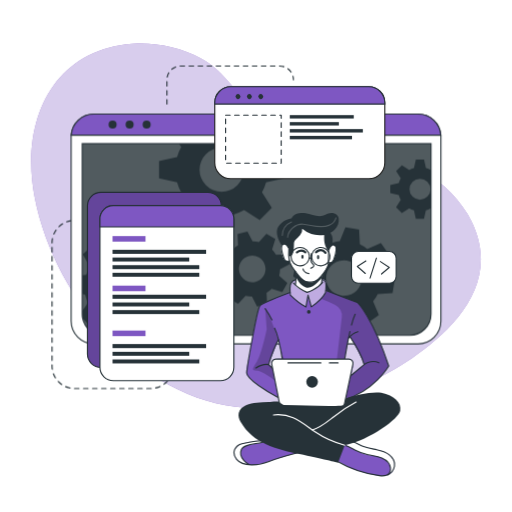
t = 0.00 s
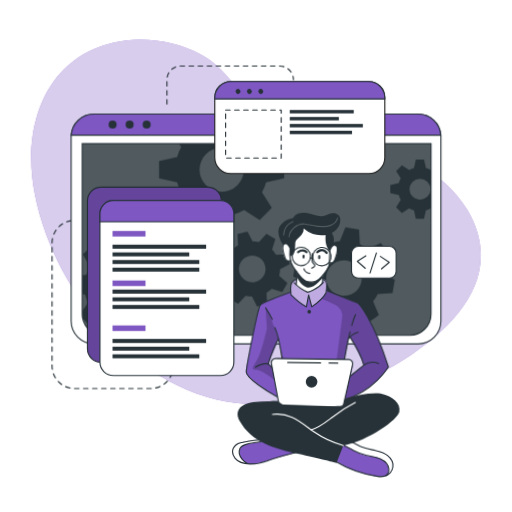
t = 1.13 s
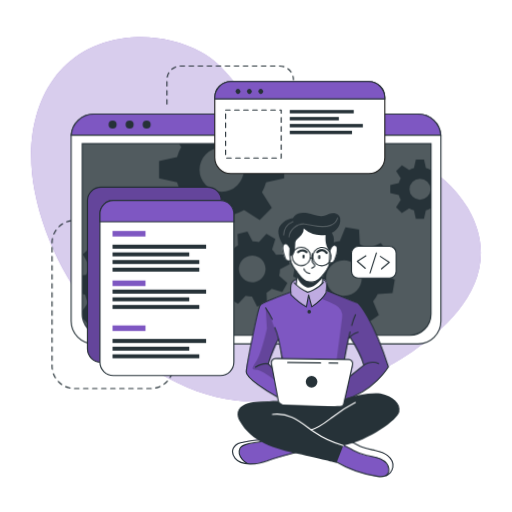
t = 1.88 s
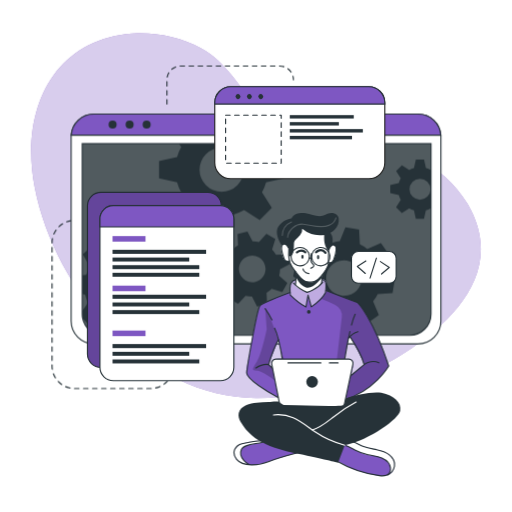
t = 3.00 s
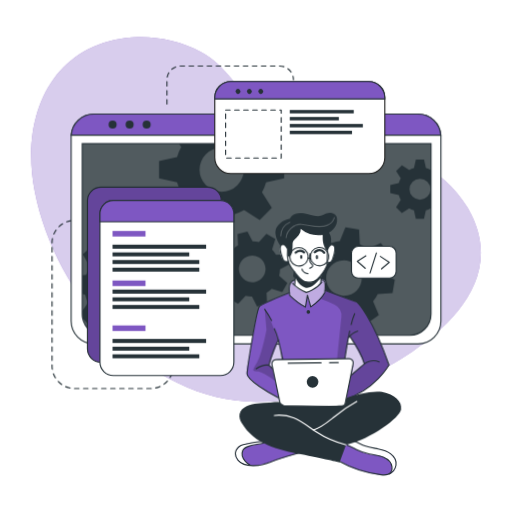
t = 4.13 s
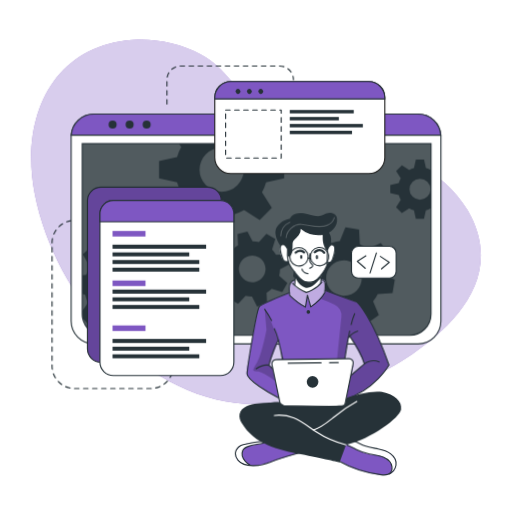
t = 4.88 s

The animated SVG that drew these frames (rendered in a browser with its animation timeline set to each time). Animation: 2 CSS @keyframes rules; one cycle of 6.00 s, repeats indefinitely.

<svg class="animated" id="freepik_stories-developer-activity" xmlns="http://www.w3.org/2000/svg" viewBox="0 0 500 500" version="1.1" xmlns:xlink="http://www.w3.org/1999/xlink" xmlns:svgjs="http://svgjs.com/svgjs"><style>svg#freepik_stories-developer-activity:not(.animated) .animable {opacity: 0;}svg#freepik_stories-developer-activity.animated #freepik--background-simple--inject-75 {animation: 6s Infinite  linear floating;animation-delay: 0s;}svg#freepik_stories-developer-activity.animated #freepik--Graphics--inject-75 {animation: 1.5s Infinite  linear floating;animation-delay: 0s;}svg#freepik_stories-developer-activity.animated #freepik--Character--inject-75 {animation: 6s Infinite  linear wind;animation-delay: 0s;}            @keyframes floating {                0% {                    opacity: 1;                    transform: translateY(0px);                }                50% {                    transform: translateY(-10px);                }                100% {                    opacity: 1;                    transform: translateY(0px);                }            }                    @keyframes wind {                0% {                    transform: rotate( 0deg );                }                25% {                    transform: rotate( 1deg );                }                75% {                    transform: rotate( -1deg );                }            }        .animator-hidden { display: none; }</style><g id="freepik--background-simple--inject-75" class="animable" style="transform-origin: 250px 220.489px;"><path d="M456.55,209.11c-48.74-83.48-180.95-53.75-207.95-94.35C234.77,94,219.3,69.87,196.86,57.34c-21.39-12-46.19-16.21-67.81-14.63C51.84,48.36,19.11,117.44,33.94,193.3,53.74,294.49,143.44,397.86,250,398.58,305.74,399,359,379,400.7,350.87l.93-.63C443.33,321.85,493.77,272.84,456.55,209.11Z" style="fill: rgb(126, 87, 194); transform-origin: 250px 220.489px;" id="el17hzmnoqkrt" class="animable"></path><g id="elkc5z11juqdg"><path d="M456.55,209.11c-48.74-83.48-180.95-53.75-207.95-94.35C234.77,94,219.3,69.87,196.86,57.34c-21.39-12-46.19-16.21-67.81-14.63C51.84,48.36,19.11,117.44,33.94,193.3,53.74,294.49,143.44,397.86,250,398.58,305.74,399,359,379,400.7,350.87l.93-.63C443.33,321.85,493.77,272.84,456.55,209.11Z" style="fill: rgb(255, 255, 255); opacity: 0.7; transform-origin: 250px 220.489px;" class="animable"></path></g></g><g id="freepik--Lines--inject-75" class="animable" style="transform-origin: 168.685px 221.905px;"><path d="M78.19,215.18H72.77a21.93,21.93,0,0,0-21.93,21.93V357.45a21.93,21.93,0,0,0,21.93,21.93h74.36a21.93,21.93,0,0,0,21.93-21.93h0" style="fill: none; stroke: rgb(38, 50, 56); stroke-linecap: round; stroke-linejoin: round; stroke-width: 1.10311px; stroke-dasharray: 4.41242; transform-origin: 109.95px 297.28px;" id="elim8ycdggdw" class="animable"></path><path d="M163,101.63V77.86A13.43,13.43,0,0,1,176.4,64.43h96.7a13.43,13.43,0,0,1,13.43,13.43h0" style="fill: none; stroke: rgb(38, 50, 56); stroke-linecap: round; stroke-linejoin: round; stroke-width: 1.10311px; stroke-dasharray: 4.41242; transform-origin: 224.765px 83.03px;" id="el1jqcw1lfee7" class="animable"></path></g><g id="freepik--Shadow--inject-75" class="animable animator-hidden" style="transform-origin: 250px 445.4px;"><ellipse cx="250" cy="445.4" rx="191.52" ry="26.76" style="fill: rgb(126, 87, 194); transform-origin: 250px 445.4px;" id="elmyrpy4ao41b" class="animable"></ellipse><g id="elxetj91n9fkp"><ellipse cx="250" cy="445.4" rx="191.52" ry="26.76" style="fill: rgb(255, 255, 255); opacity: 0.5; transform-origin: 250px 445.4px;" class="animable"></ellipse></g></g><g id="freepik--Window--inject-75" class="animable" style="transform-origin: 250px 223.55px;"><path d="M430.54,133.52V313.58a22.2,22.2,0,0,1-22.19,22.2H91.65a22.2,22.2,0,0,1-22.19-22.2V133.52c0-.53,0-1,.07-1.56a22.18,22.18,0,0,1,22.12-20.64h316.7A22.18,22.18,0,0,1,430.47,132C430.52,132.48,430.54,133,430.54,133.52Z" style="fill: rgb(255, 255, 255); stroke: rgb(38, 50, 56); stroke-linecap: round; stroke-linejoin: round; stroke-width: 1.10311px; transform-origin: 250px 223.55px;" id="el70evgik9e8" class="animable"></path><path d="M80.26,140.28H420.87a0,0,0,0,1,0,0V306.61a20.8,20.8,0,0,1-20.8,20.8h-299a20.8,20.8,0,0,1-20.8-20.8V140.28a0,0,0,0,1,0,0Z" style="fill: rgb(38, 50, 56); transform-origin: 250.565px 233.845px;" id="elb8tn99l5efn" class="animable"></path><g id="elr29m9ggymk"><path d="M420.88,140.28V306.61a20.69,20.69,0,0,1-20.57,20.8H100.83a20.69,20.69,0,0,1-20.57-20.8V140.28Z" style="fill: rgb(255, 255, 255); opacity: 0.2; transform-origin: 250.57px 233.845px;" class="animable"></path></g><path d="M430.47,132H69.53a22.18,22.18,0,0,1,22.12-20.64h316.7A22.18,22.18,0,0,1,430.47,132Z" style="fill: rgb(126, 87, 194); stroke: rgb(38, 50, 56); stroke-miterlimit: 10; stroke-width: 1.10311px; transform-origin: 250px 121.68px;" id="el9r9n7sz4ag" class="animable"></path><path d="M113.88,121.64a3.93,3.93,0,1,1-3.93-3.93A3.93,3.93,0,0,1,113.88,121.64Z" style="fill: rgb(38, 50, 56); transform-origin: 109.95px 121.64px;" id="elfn59jsknk9" class="animable"></path><path d="M130.5,121.64a3.93,3.93,0,1,1-3.93-3.93A3.93,3.93,0,0,1,130.5,121.64Z" style="fill: rgb(38, 50, 56); transform-origin: 126.57px 121.64px;" id="el2uux77mo4th" class="animable"></path><circle cx="143.19" cy="121.64" r="3.93" style="fill: rgb(38, 50, 56); transform-origin: 143.19px 121.64px;" id="eljh3heg6i0n" class="animable"></circle><path d="M420.87,140.28V306.61a20.8,20.8,0,0,1-20.8,20.8h-299a20.8,20.8,0,0,1-20.4-16.76v-.06a21,21,0,0,1-.38-4V140.28Z" style="fill: none; stroke: rgb(38, 50, 56); stroke-miterlimit: 10; stroke-width: 1.10311px; transform-origin: 250.58px 233.845px;" id="el5lrm2nr72n3" class="animable"></path><path d="M420.55,166a20.94,20.94,0,0,0-4.62-1.91l-1.87-8.35h-7.94l-1.85,8.35a20.25,20.25,0,0,0-4.64,1.91l-7.17-4.59L386.85,167l4.51,7.17a20.35,20.35,0,0,0-1.91,4.64l-8.35,1.85v7.94l8.35,1.87a20,20,0,0,0,1.91,4.66l-4.59,7.22,5.62,5.61,7.21-4.59a20.39,20.39,0,0,0,4.63,1.92l1.86,8.34H414l1.86-8.34a20.78,20.78,0,0,0,4.62-1.92l.37.24V165.8Zm-10.44,29a10.26,10.26,0,1,1,10.26-10.25A10.25,10.25,0,0,1,410.11,195Z" style="fill: rgb(38, 50, 56); transform-origin: 400.975px 184.685px;" id="el1pc0za95zrpj" class="animable"></path><path d="M277.45,174.05V157.31l-17.6-3.91a45.51,45.51,0,0,0-4-9.77l2.13-3.35h-83.1l2.05,3.26a43,43,0,0,0-4,9.76l-17.61,3.92V174l17.61,3.93a43.65,43.65,0,0,0,4,9.84l-9.67,15.21,11.85,11.84,15.2-9.68a44.38,44.38,0,0,0,9.77,4.05L208,226.74H224.7l3.94-17.59a44.64,44.64,0,0,0,9.74-4.05l15.21,9.68,11.84-11.84-9.61-15.21a45.87,45.87,0,0,0,4-9.75Zm-61,13.26a21.63,21.63,0,1,1,21.63-21.63A21.62,21.62,0,0,1,216.45,187.31Z" style="fill: rgb(38, 50, 56); transform-origin: 216.385px 183.51px;" id="el8fc17dlw2ha" class="animable"></path><path d="M166.38,289l.71-13.29-13.77-3.88a37.21,37.21,0,0,0-2.82-7.9l8.32-11.68-8.92-9.89-12.46,7a36.51,36.51,0,0,0-7.59-3.63l-2.38-14.12L114.19,231l-3.84,13.81a35,35,0,0,0-7.9,2.8l-11.67-8.31-9.91,8.91,7.06,12.47a35,35,0,0,0-3.64,7.58l-4,.66v18l2.92.82A34.6,34.6,0,0,0,86,295.65l-5.74,8.05.38,6.89v.06l5.93,6.57,12.48-7.05a34.66,34.66,0,0,0,7.61,3.67L109,327.4h0l.11.57,13.28.7.35-1.27h0l3.49-12.53a35.53,35.53,0,0,0,7.94-2.8l11.65,8.3,9.9-8.9-7-12.48a34.53,34.53,0,0,0,3.59-7.57Zm-35.27-20.75a17.2,17.2,0,1,0-1.28,24.28A17.2,17.2,0,0,0,131.11,268.29Z" style="fill: rgb(38, 50, 56); transform-origin: 123.675px 279.835px;" id="elfjhpp13svp" class="animable"></path><path d="M272.6,269.19a27.25,27.25,0,0,0,.81-6.29l9.55-5-2.64-9.69-10.78.5a27.27,27.27,0,0,0-3.87-5l3.19-10.31-8.7-5-7.28,7.94a28.8,28.8,0,0,0-6.27-.8l-5-9.55-9.68,2.63.51,10.79a27.24,27.24,0,0,0-5,3.87l-10.32-3.19-5,8.69,8,7.27a26,26,0,0,0-.79,6.27l-9.57,5,2.64,9.68,10.8-.51a25.39,25.39,0,0,0,3.85,5l-3.21,10.26,8.71,5,7.24-7.88a26.12,26.12,0,0,0,6.29.79l5,9.56,9.68-2.63-.43-9.22-.07-1.58a26.41,26.41,0,0,0,5.06-3.87l10.31,3.2,4.26-7.44.72-1.26Zm-22.87,5.88a13,13,0,1,1,9.1-15.9A13,13,0,0,1,249.73,275.07Z" style="fill: rgb(38, 50, 56); transform-origin: 246.36px 262.605px;" id="el0527v5s29orj" class="animable"></path><path d="M383.32,286.23l2.2-13.3-13.46-5.41a35.27,35.27,0,0,0-1.93-8.3l9.69-10.79-7.84-11-13.36,5.67a35.38,35.38,0,0,0-7.22-4.48l-.78-14.49-13.3-2.2-5.45,13.4a37.15,37.15,0,0,0-8.27,1.95l-10.82-9.69-10.95,7.84,5.68,13.35a36.24,36.24,0,0,0-4.05,6.29c-.15.31-.31.62-.45.93l-14.48.8-2.21,13.28,2.18.88,11.28,4.55a35.18,35.18,0,0,0,1.93,8.26L292,294.63l7.85,11,13.35-5.7a35.06,35.06,0,0,0,7.21,4.52l.75,14.42,13.29,2.2,5.44-13.3a35.13,35.13,0,0,0,8.28-1.94l10.8,9.69,11-7.85-5.68-13.36a34.78,34.78,0,0,0,4.55-7.25Zm-37.3-.6a17.41,17.41,0,1,1,4-24.29A17.41,17.41,0,0,1,346,285.63Z" style="fill: rgb(38, 50, 56); transform-origin: 335.92px 271.5px;" id="elemvtyss5qjj" class="animable"></path></g><g id="freepik--Graphics--inject-75" class="animable" style="transform-origin: 236.115px 228.18px;"><rect x="85.39" y="187.77" width="130.8" height="171.01" rx="13.11" style="fill: rgb(126, 87, 194); stroke: rgb(38, 50, 56); stroke-miterlimit: 10; stroke-width: 1.10311px; transform-origin: 150.79px 273.275px;" id="ela0a5vedk9d9" class="animable"></rect><g id="elh04zjojeagv"><rect x="85.39" y="187.77" width="130.8" height="171.01" rx="13.11" style="opacity: 0.2; transform-origin: 150.79px 273.275px;" class="animable"></rect></g><path d="M228.36,213.8V358.59a13.11,13.11,0,0,1-13.11,13.12H110.67a13.11,13.11,0,0,1-13.1-13.12V213.8a13.11,13.11,0,0,1,13.1-13.11H215.25A13.11,13.11,0,0,1,228.36,213.8Z" style="fill: rgb(255, 255, 255); stroke: rgb(38, 50, 56); stroke-linecap: round; stroke-linejoin: round; stroke-width: 1.10311px; transform-origin: 162.965px 286.2px;" id="elbh23ynv6hl4" class="animable"></path><path d="M228.36,213.8v7.75H97.57V213.8a13.11,13.11,0,0,1,13.1-13.11H215.25A13.11,13.11,0,0,1,228.36,213.8Z" style="fill: rgb(126, 87, 194); stroke: rgb(38, 50, 56); stroke-miterlimit: 10; stroke-width: 1.10311px; transform-origin: 162.965px 211.12px;" id="ele1glaz2paho" class="animable"></path><rect x="109.87" y="230.53" width="32.18" height="5.4" style="fill: rgb(126, 87, 194); transform-origin: 125.96px 233.23px;" id="el6xbj8oumyl7" class="animable"></rect><rect x="109.87" y="278.92" width="32.18" height="5.4" style="fill: rgb(126, 87, 194); transform-origin: 125.96px 281.62px;" id="elzs1sppahm9d" class="animable"></rect><rect x="109.87" y="322.8" width="32.18" height="5.4" style="fill: rgb(126, 87, 194); transform-origin: 125.96px 325.5px;" id="elc2y7p7grxnv" class="animable"></rect><rect x="109.87" y="243.9" width="91.39" height="3.96" style="fill: rgb(38, 50, 56); transform-origin: 155.565px 245.88px;" id="elxt9j6kcjsqq" class="animable"></rect><rect x="109.87" y="251.47" width="74.91" height="3.86" style="fill: rgb(38, 50, 56); transform-origin: 147.325px 253.4px;" id="elcs7aaghk887" class="animable"></rect><rect x="109.87" y="258.92" width="84.72" height="3.86" style="fill: rgb(38, 50, 56); transform-origin: 152.23px 260.85px;" id="elotn8ac0iir9" class="animable"></rect><rect x="109.87" y="266.36" width="84.72" height="3.86" style="fill: rgb(38, 50, 56); transform-origin: 152.23px 268.29px;" id="elemenrwflt8k" class="animable"></rect><rect x="109.87" y="287.78" width="91.39" height="3.96" style="fill: rgb(38, 50, 56); transform-origin: 155.565px 289.76px;" id="elnj2uhje1bas" class="animable"></rect><rect x="109.87" y="295.35" width="74.91" height="3.86" style="fill: rgb(38, 50, 56); transform-origin: 147.325px 297.28px;" id="el5x2pub3jh9d" class="animable"></rect><rect x="109.87" y="302.8" width="84.72" height="3.86" style="fill: rgb(38, 50, 56); transform-origin: 152.23px 304.73px;" id="elk8ht9hmk84" class="animable"></rect><rect x="109.87" y="335.96" width="91.39" height="3.96" style="fill: rgb(38, 50, 56); transform-origin: 155.565px 337.94px;" id="elyamcqx2b49" class="animable"></rect><rect x="109.87" y="343.54" width="74.91" height="3.86" style="fill: rgb(38, 50, 56); transform-origin: 147.325px 345.47px;" id="elymb4vg98lm" class="animable"></rect><rect x="109.87" y="350.99" width="84.72" height="3.86" style="fill: rgb(38, 50, 56); transform-origin: 152.23px 352.92px;" id="el3hkxseehy7g" class="animable"></rect><path d="M375.77,100.29v58.52a15.63,15.63,0,0,1-15.64,15.63H225.35a15.63,15.63,0,0,1-15.64-15.63V100.29a15.65,15.65,0,0,1,15.64-15.64H360.13A15.64,15.64,0,0,1,375.77,100.29Z" style="fill: rgb(255, 255, 255); stroke: rgb(34, 34, 33); stroke-miterlimit: 10; stroke-width: 1.10311px; transform-origin: 292.74px 129.545px;" id="eltnkkqvj09z" class="animable"></path><path d="M375.77,100.29v1.34H209.71v-1.34a15.65,15.65,0,0,1,15.64-15.64H360.13A15.64,15.64,0,0,1,375.77,100.29Z" style="fill: rgb(126, 87, 194); stroke: rgb(38, 50, 56); stroke-miterlimit: 10; stroke-width: 1.10311px; transform-origin: 292.74px 93.14px;" id="elcwav738k67u" class="animable"></path><path d="M234.11,95.94a2.4,2.4,0,1,1,0-3.39A2.41,2.41,0,0,1,234.11,95.94Z" style="fill: rgb(38, 50, 56); transform-origin: 232.409px 94.245px;" id="els1hhgdnwq5" class="animable"></path><path d="M245.23,95.94a2.4,2.4,0,1,1,0-3.39A2.41,2.41,0,0,1,245.23,95.94Z" style="fill: rgb(38, 50, 56); transform-origin: 243.529px 94.245px;" id="el3sjsax0zqzk" class="animable"></path><path d="M256.35,95.94a2.4,2.4,0,1,1,0-3.39A2.41,2.41,0,0,1,256.35,95.94Z" style="fill: rgb(38, 50, 56); transform-origin: 254.649px 94.245px;" id="elyueqn045yij" class="animable"></path><rect x="220.3" y="112.39" width="54.28" height="46.92" style="fill: none; stroke: rgb(38, 50, 56); stroke-linecap: round; stroke-linejoin: round; stroke-width: 1.10311px; stroke-dasharray: 4.41242; transform-origin: 247.44px 135.85px;" id="elzrvjc8qbbc" class="animable"></rect><rect x="282.96" y="112.39" width="62.47" height="3.3" style="fill: rgb(38, 50, 56); transform-origin: 314.195px 114.04px;" id="el907vz79roxe" class="animable"></rect><rect x="282.96" y="119.22" width="47.92" height="3.29" style="fill: rgb(38, 50, 56); transform-origin: 306.92px 120.865px;" id="eljt9r1pwshyh" class="animable"></rect><rect x="282.96" y="126.02" width="71.35" height="3.33" style="fill: rgb(38, 50, 56); transform-origin: 318.635px 127.685px;" id="elypc3196najr" class="animable"></rect><rect x="282.96" y="132.65" width="60.76" height="3.33" style="fill: rgb(38, 50, 56); transform-origin: 313.34px 134.315px;" id="elmy27g31mky" class="animable"></rect><rect x="343.23" y="245.53" width="43.61" height="30.99" rx="6.53" style="fill: rgb(255, 255, 255); stroke: rgb(38, 50, 56); stroke-linecap: round; stroke-linejoin: round; stroke-width: 1.10311px; transform-origin: 365.035px 261.025px;" id="ellx3n0gbbua" class="animable"></rect><polyline points="357.3 254.85 348.91 260.11 356.7 267.01" style="fill: none; stroke: rgb(38, 50, 56); stroke-linecap: round; stroke-linejoin: round; stroke-width: 1.10311px; transform-origin: 353.105px 260.93px;" id="eluz0qu3l43mc" class="animable"></polyline><polyline points="372.58 267.51 380.12 261.09 371.42 255.39" style="fill: none; stroke: rgb(38, 50, 56); stroke-linecap: round; stroke-linejoin: round; stroke-width: 1.10311px; transform-origin: 375.77px 261.45px;" id="eln8yqsjjyvm9" class="animable"></polyline><line x1="361.38" y1="271.47" x2="367.57" y2="252.05" style="fill: none; stroke: rgb(38, 50, 56); stroke-linecap: round; stroke-linejoin: round; stroke-width: 1.10311px; transform-origin: 364.475px 261.76px;" id="elbdxeu3v0adb" class="animable"></line></g><g id="freepik--Character--inject-75" class="animable" style="transform-origin: 309.678px 336.317px;"><path d="M296.86,440.47s-29,8.31-33.05,9.75c-3.68,1.3-13.66,4.8-21.15,3.71a15.89,15.89,0,0,1-2.14-.46c-7.59-2.26-11-4.37-12-9.14s2.78-8.29,6.42-10.54,23.38-4.6,23.38-4.6l4.77,1.4h0Z" style="fill: rgb(126, 87, 194); transform-origin: 262.608px 441.664px;" id="elp8p9xilcv5s" class="animable"></path><path d="M242.66,453.93a15.89,15.89,0,0,1-2.14-.46c-7.59-2.26-11-4.37-12-9.14s2.78-8.29,6.42-10.54,23.38-4.6,23.38-4.6l4.77,1.4c-4.32,2-20.4,3.09-23.91,5.11s-5.2,5.82-3.13,11C237.16,449.4,240.12,452.05,242.66,453.93Z" style="fill: rgb(255, 255, 255); transform-origin: 245.723px 441.56px;" id="elbsta3l1qonc" class="animable"></path><path d="M292.5,441.65s-21.78,5.64-30.42,9.25-25.11,5.19-31-2.25-.68-13.86,5.19-15.29,17.74-3.68,24.22-2.77" style="fill: none; stroke: rgb(38, 50, 56); stroke-linecap: round; stroke-linejoin: round; stroke-width: 1.10311px; transform-origin: 260.496px 442.151px;" id="el2dl1hlw3pw7" class="animable"></path><path d="M243.09,453.54s-11.08-6.08-7.4-14.6c2.72-6.28,17.5-4.92,24.82-8.35" style="fill: none; stroke: rgb(38, 50, 56); stroke-linecap: round; stroke-linejoin: round; stroke-width: 1.10311px; transform-origin: 247.726px 442.065px;" id="ellyneouig9w" class="animable"></path><path d="M385.19,455.28c-.3,3-1.35,5.81-4.35,7.58-2,1.18-4.84,1.88-8.91,1.84-10.17-.13-29.29-7.4-29.29-7.4l-17.9-9.9,9.31-14.73,2.55-4,6.58,1.48s5.45,3.09,10.93,5.55,18.79,3,23.48,6.77S385.7,450.34,385.19,455.28Z" style="fill: rgb(126, 87, 194); transform-origin: 354.99px 446.686px;" id="el85zxad61wup" class="animable"></path><path d="M385.19,455.28c-.3,3-1.35,5.81-4.35,7.58a13.39,13.39,0,0,0-.5-8.94c-2-4.49-8.51-8.45-17.07-9.11s-15.11-4.66-18.54-6.45c-2.68-1.39-8.33-4.43-10.68-5.69l2.55-4,6.58,1.48s5.45,3.09,10.93,5.55,18.79,3,23.48,6.77S385.7,450.34,385.19,455.28Z" style="fill: rgb(255, 255, 255); transform-origin: 359.645px 445.765px;" id="elaagfajywoh" class="animable"></path><path d="M328.71,450.18a112.86,112.86,0,0,0,41.9,14.31c3.26.39,7.05.45,9.23-2a6.82,6.82,0,0,0,1.5-5.11c-.39-4.6-4.26-8.24-8.5-10.07s-8.91-2.25-13.42-3.26a53.38,53.38,0,0,1-12.9-4.72c-3.24-1.69-6.37-3.74-9.94-4.5s-7.82.16-9.73,3.28" style="fill: none; stroke: rgb(38, 50, 56); stroke-linecap: round; stroke-linejoin: round; stroke-width: 1.10311px; transform-origin: 354.118px 449.635px;" id="eli8wkt15hqd" class="animable"></path><path d="M378.64,463.74a11.92,11.92,0,0,0,6.55-8.46c.65-4.33-1.82-8.69-5.29-11.35s-7.82-3.92-12.11-4.81S359.11,437.63,355,436c-6.27-2.46-12.46-7.3-19-5.57" style="fill: none; stroke: rgb(38, 50, 56); stroke-linecap: round; stroke-linejoin: round; stroke-width: 1.10311px; transform-origin: 360.647px 446.902px;" id="els12y7rzo358" class="animable"></path><path d="M348.91,295.26l-30.29-11.52-.38-.15s.11-.8.2-2c.19-2.42.29-6.36-.85-7.69-1.69-2-6.47-.32-11.14-2.46s-13.3,1.69-13.3,1.69-6.24-1.15-9,3.35c-1.4,3.63-.92,9-.92,9l-.57.2c-3.61,1.35-23.25,8.74-27.4,11.71-4.59,3.25-9.67,36.62-11.3,46.42s-4.53,18.63-3.06,22,22.57,19.62,34.71,23.81,55.19,3,55.19,3,.7-.19,1.95-.59c7.28-2.34,33.11-12,46.82-34.68C379.59,357.39,366.31,313.86,348.91,295.26Zm-81.84,56.13c-2.23,1.58-1,7.7-1,7.7l-3.79-3.34,9.52-23.41,4.06,18S269.3,349.82,267.07,351.39Zm76.16,14.87c-1.05.54,3-10.71,1.08-13.26s-7.71-2.31-7.71-2.31l.49-3.07,3.43-17.6,1.14-1.35s11.78,20.19,13.89,27.31C355.55,356,342.71,366.26,343.23,366.26Z" style="fill: rgb(126, 87, 194); transform-origin: 310.033px 331.783px;" id="elo8aatu8zuf" class="animable"></path><path d="M291.72,222.25l-15.64,16.6s-2.15,1.91-1.3,6.72,2.85,9,4.36,9.28a21.37,21.37,0,0,0,3.62.32s3.35,7.26,5.73,10.11c0,0,.82,11.21.38,14.32,0,0,5.62,4.91,10.91,5.53s13.46-7.48,13.46-7.48l2-9.92s4.8-7.28,5.12-9.22,2.52-1.44,3.6-2.4,3.57-5.23,4-9.27.44-8.68-4.25-7.32c-4.07-1.09-1.52-9.69-1.52-9.69l-7.15-6.3Z" style="fill: rgb(255, 255, 255); transform-origin: 301.36px 253.707px;" id="elred1iy86p4" class="animable"></path><g id="elm7rx1lx9o8"><path d="M318.62,283.74a17.67,17.67,0,0,1-.81,1.81c-2.58,4.86-13.82,14.13-13.82,14.13l-3.4-10.45-1.86,10.45c-3.75-1.64-15.19-11.55-15.19-11.55s-.39-.93-.86-2.38l.57-.2s-.48-5.41.92-9c2.74-4.5,9-3.35,9-3.35s8.63-3.83,13.3-1.69,9.45.48,11.14,2.46.65,9.66.65,9.66Z" style="fill: rgb(255, 255, 255); opacity: 0.5; transform-origin: 300.65px 285.27px;" class="animable"></path></g><g id="elqwltewxu94o"><path d="M348.91,295.26l-30.29-11.52-.38-.15s.11-.8.2-2l-.63,3.93-4.48,6.08a124,124,0,0,1,14,6.16A12.28,12.28,0,0,1,333.73,310l-5.58,47.75-2.29,27.11,6.91,7.17c7.28-2.34,33.11-12,46.82-34.68C379.59,357.39,366.31,313.86,348.91,295.26Zm-5.68,71c-1.05.54,3-10.71,1.08-13.26s-7.71-2.31-7.71-2.31l.49-3.07,3.43-17.6,1.14-1.35s11.78,20.19,13.89,27.31C355.55,356,342.71,366.26,343.23,366.26Z" style="opacity: 0.2; transform-origin: 346.46px 336.81px;" class="animable"></path></g><g id="elsf9bpi6g1l"><path d="M277.87,353l-4.71-15.74s-8.45-28.81-14.24-35.91l1.52,20.26s-5,24.2-9.57,31.39-5.59,9,0,9,19.2,10.84,19.2,10.84l-1.05-9ZM266,359.09l-3.79-3.34,9.52-23.41,4.06,18s-6.52-.49-8.75,1.08S266,359.09,266,359.09Z" style="opacity: 0.2; transform-origin: 262.46px 337.095px;" class="animable"></path></g><path d="M288.49,265.28s.86,8.49,0,12.37" style="fill: none; stroke: rgb(38, 50, 56); stroke-linecap: round; stroke-linejoin: round; stroke-width: 1.10311px; transform-origin: 288.681px 271.465px;" id="elslne0lo0fz" class="animable"></path><path d="M314.11,276.51a36.53,36.53,0,0,1,.94-8.11" style="fill: none; stroke: rgb(38, 50, 56); stroke-linecap: round; stroke-linejoin: round; stroke-width: 1.10311px; transform-origin: 314.58px 272.455px;" id="ely5ddeb3nbi" class="animable"></path><path d="M316.38,228.58s5.14,6.45,4.87,11.33-.65,10.66-.52,16.32-9.09,17.52-13.83,18.57-8.82,1.32-11.85-1.71-6.06-7.24-10-12.64-3-17.25-3-17.25" style="fill: none; stroke: rgb(38, 50, 56); stroke-linecap: round; stroke-linejoin: round; stroke-width: 1.10311px; transform-origin: 301.606px 252.052px;" id="el17btrtt42mc" class="animable"></path><path d="M304,247.71a26.82,26.82,0,0,0-.4,5.37,6.05,6.05,0,0,0,1.32,4.2c.57.58,1.39,1.05,1.5,1.85a2,2,0,0,1-1.06,1.75,15.55,15.55,0,0,0-1.85,1.1" style="fill: none; stroke: rgb(38, 50, 56); stroke-linecap: round; stroke-linejoin: round; stroke-width: 1.10311px; transform-origin: 304.965px 254.845px;" id="elq4nvnalq5wn" class="animable"></path><path d="M295.87,262.6s.59,3.83,5.72,4.63" style="fill: none; stroke: rgb(38, 50, 56); stroke-linecap: round; stroke-linejoin: round; stroke-width: 1.10311px; transform-origin: 298.73px 264.915px;" id="el2dkytomh406" class="animable"></path><path d="M296.4,250.63c0,1.11-.48,2-1.07,2s-1.07-.89-1.07-2,.48-2,1.07-2S296.4,249.53,296.4,250.63Z" style="fill: rgb(38, 50, 56); transform-origin: 295.33px 250.63px;" id="elkzduewm786n" class="animable"></path><path d="M311.71,251.11c0,1.11-.48,2-1.07,2s-1.07-.9-1.07-2,.48-2,1.07-2S311.71,250,311.71,251.11Z" style="fill: rgb(38, 50, 56); transform-origin: 310.64px 251.11px;" id="elr0zypqhdw1a" class="animable"></path><path d="M308.62,246.26s5-5,9.19.58" style="fill: none; stroke: rgb(38, 50, 56); stroke-linecap: round; stroke-linejoin: round; stroke-width: 2.20621px; transform-origin: 313.215px 245.52px;" id="el4v3cfji784b" class="animable"></path><path d="M298.09,246.36s-3.16-3.54-8.14,0" style="fill: none; stroke: rgb(38, 50, 56); stroke-linecap: round; stroke-linejoin: round; stroke-width: 2.20621px; transform-origin: 294.02px 245.573px;" id="el3zmqy794cjt" class="animable"></path><path d="M288.87,270s3.05,8.4,9.86,10.79,15.85-10,15.85-10l-.47-1.61s-5.93,7.7-12.52,6.39-13.1-10.25-13.1-10.25Z" style="fill: rgb(38, 50, 56); transform-origin: 301.535px 273.208px;" id="eliser2nk8k8" class="animable"></path><path d="M282.76,254.85s-4.06,1.43-5.14-1.73-4.78-11.49-1.54-14.27,5.84,3.67,5.84,3.67" style="fill: none; stroke: rgb(38, 50, 56); stroke-linecap: round; stroke-linejoin: round; stroke-width: 1.10311px; transform-origin: 278.769px 246.664px;" id="eltgr3zm8ces9" class="animable"></path><path d="M320.72,256.57s3.77.76,4.85-2.4,4.78-11.49,1.54-14.27-5.84,3.67-5.84,3.67" style="fill: none; stroke: rgb(38, 50, 56); stroke-linecap: round; stroke-linejoin: round; stroke-width: 1.10311px; transform-origin: 324.566px 247.927px;" id="elqvnxg2xhsso" class="animable"></path><path d="M281.92,250.63a5.62,5.62,0,0,0,3.56-2.1,8.74,8.74,0,0,0,1-3.19,37.59,37.59,0,0,0,.56-6.44,8.81,8.81,0,0,1,.23-2.51,6.6,6.6,0,0,1,1.36-2.23c1.41-1.66,3.12-3.06,4.47-4.78a8,8,0,0,0,2-6,27.45,27.45,0,0,0,22.47,5.81c7.15-1.4,14-7.67,13.17-15.55a6.37,6.37,0,0,0-5-5.48c-3.53-.88-6.7,1-9.9,2.21-5.83,2.2-11.54-1.58-17.43-2.21-5-.55-11.23.08-13.85,5.09,0,0-9,1.06-13,8.5s3.57,17.73,3.57,17.73,3-3.68,6.93,3.76Z" style="fill: rgb(38, 50, 56); transform-origin: 300.601px 229.282px;" id="elolpu11ebxh" class="animable"></path><path d="M317,226.68s-2.34,12.2,3.77,18.11c0,0,1.34-3.67,2.69-4.57a14.13,14.13,0,0,0-1.07-13.54C317.87,219.58,317,226.68,317,226.68Z" style="fill: rgb(38, 50, 56); transform-origin: 320.631px 234.157px;" id="el7fjzpzxspy4" class="animable"></path><g id="el0qu5jxr2r2hh"><path d="M328.14,212.8a11.49,11.49,0,0,1-7,7.27c-8.48,3.46-16.71-.37-25.21-1.12-6.93-.62-14.58,5.64-15.07,12.76" style="fill: none; stroke: rgb(255, 255, 255); stroke-linecap: round; stroke-linejoin: round; stroke-width: 1.10311px; opacity: 0.2; transform-origin: 304.5px 222.255px;" class="animable"></path></g><g id="elhu5jpt0tys"><path d="M275.63,229.83a14.81,14.81,0,0,1,9-13.08" style="fill: none; stroke: rgb(255, 255, 255); stroke-linecap: round; stroke-linejoin: round; stroke-width: 1.10311px; opacity: 0.2; transform-origin: 280.13px 223.29px;" class="animable"></path></g><path d="M286.53,276.51a38.71,38.71,0,0,0,13.21,9s10.15-2.95,15.31-10" style="fill: none; stroke: rgb(38, 50, 56); stroke-linecap: round; stroke-linejoin: round; stroke-width: 1.10311px; transform-origin: 300.79px 280.51px;" id="elneebbvlgjsq" class="animable"></path><g id="el0qpstqftvddg"><circle cx="293.15" cy="250.63" r="8.98" style="fill: none; stroke: rgb(38, 50, 56); stroke-linecap: round; stroke-linejoin: round; stroke-width: 1.10311px; transform-origin: 293.15px 250.63px; transform: rotate(-24.64deg);" class="animable"></circle></g><g id="elus77kzjbeii"><circle cx="313.22" cy="250.63" r="8.98" style="fill: none; stroke: rgb(38, 50, 56); stroke-linecap: round; stroke-linejoin: round; stroke-width: 1.10311px; transform-origin: 313.22px 250.63px; transform: rotate(-7deg);" class="animable"></circle></g><path d="M288.49,273.16a7,7,0,0,0-4.33,3.35c-1.59,2.8-.63,11.61-.63,11.61s8.21,8.12,15.2,11.55l2.06-11.59,3.2,11.59s10.82-7.65,13.82-14.12c0,0,1-7.55,0-10a3.47,3.47,0,0,0-3.23-2.37" style="fill: none; stroke: rgb(38, 50, 56); stroke-linecap: round; stroke-linejoin: round; stroke-width: 1.10311px; transform-origin: 300.749px 286.415px;" id="elcj5x6o1o4v" class="animable"></path><path d="M275.63,350.7s-3.21-21.5-7.48-30.27" style="fill: none; stroke: rgb(38, 50, 56); stroke-linecap: round; stroke-linejoin: round; stroke-width: 1.10311px; transform-origin: 271.89px 335.565px;" id="elh5a6am8qjsp" class="animable"></path><path d="M258.92,301.35a87,87,0,0,1,6.64,11.11" style="fill: none; stroke: rgb(38, 50, 56); stroke-linecap: round; stroke-linejoin: round; stroke-width: 1.10311px; transform-origin: 262.24px 306.905px;" id="els5b1xum0wd" class="animable"></path><path d="M343.23,317.4a62.1,62.1,0,0,1,3.53-10.49" style="fill: none; stroke: rgb(38, 50, 56); stroke-linecap: round; stroke-linejoin: round; stroke-width: 1.10311px; transform-origin: 344.995px 312.155px;" id="elen2iycp2znp" class="animable"></path><path d="M336.6,350.7s2.31-14.74,5.07-26.88" style="fill: none; stroke: rgb(38, 50, 56); stroke-linecap: round; stroke-linejoin: round; stroke-width: 1.10311px; transform-origin: 339.135px 337.26px;" id="elvmjbhcms7rl" class="animable"></path><path d="M340.52,330a17,17,0,0,1,8.94-6.12" style="fill: none; stroke: rgb(38, 50, 56); stroke-linecap: round; stroke-linejoin: round; stroke-width: 1.10311px; transform-origin: 344.99px 326.94px;" id="eluasc3xh57o" class="animable"></path><path d="M318.25,283.59s18.63,7.45,30.66,11.68c0,0,14.8,13.91,30.67,62.12,0,0-14.54,24.46-42.2,32.3" style="fill: none; stroke: rgb(38, 50, 56); stroke-linecap: round; stroke-linejoin: round; stroke-width: 1.10311px; transform-origin: 348.915px 336.64px;" id="el8bz137jwk7v" class="animable"></path><path d="M342.18,367.13,355.55,356s7.07-5.37,14.42-1.7" style="fill: none; stroke: rgb(38, 50, 56); stroke-linecap: round; stroke-linejoin: round; stroke-width: 1.10311px; transform-origin: 356.075px 360.074px;" id="elntzwm2tbt5q" class="animable"></path><path d="M341.67,328.67S352.72,345,355.55,356" style="fill: none; stroke: rgb(38, 50, 56); stroke-linecap: round; stroke-linejoin: round; stroke-width: 1.10311px; transform-origin: 348.61px 342.335px;" id="el77mjtuxue2k" class="animable"></path><path d="M266.15,359.71,262.24,356s-5.8-1-12.38,3.39" style="fill: none; stroke: rgb(38, 50, 56); stroke-linecap: round; stroke-linejoin: round; stroke-width: 1.10311px; transform-origin: 258.005px 357.806px;" id="el01fqmdghws1d" class="animable"></path><path d="M262.24,356s4.86-16,9.65-24.19" style="fill: none; stroke: rgb(38, 50, 56); stroke-linecap: round; stroke-linejoin: round; stroke-width: 1.10311px; transform-origin: 267.065px 343.905px;" id="elcvryealhytj" class="animable"></path><path d="M283.25,285.55s-26.81,10.06-29.44,13-12.62,59.19-12.89,65.63c-.23,5.76,20.65,18.69,31,24.14" style="fill: none; stroke: rgb(38, 50, 56); stroke-linecap: round; stroke-linejoin: round; stroke-width: 1.10311px; transform-origin: 262.084px 336.935px;" id="elbpmbwfsza3j" class="animable"></path><path d="M303.3,304.56a1.77,1.77,0,1,1-1.77-1.77A1.76,1.76,0,0,1,303.3,304.56Z" style="fill: rgb(38, 50, 56); transform-origin: 301.53px 304.56px;" id="elddyp62y6cf" class="animable"></path><path d="M334.32,398.78h-61a1.43,1.43,0,0,1-1.43-1.43h0a1.43,1.43,0,0,1,1.43-1.43h61a1.43,1.43,0,0,1,1.43,1.43h0A1.43,1.43,0,0,1,334.32,398.78Z" style="fill: rgb(38, 50, 56); transform-origin: 303.82px 397.35px;" id="elqrddq66418" class="animable"></path><path d="M336.46,394l8.17-38.4a4.08,4.08,0,0,0-4-4.93h-71.3a4.08,4.08,0,0,0-4,4.88l7.33,37.12a4.08,4.08,0,0,0,3.91,3.29l55.79,1.28A4.1,4.1,0,0,0,336.46,394Z" style="fill: rgb(255, 255, 255); stroke: rgb(38, 50, 56); stroke-linecap: round; stroke-linejoin: round; stroke-width: 1.10311px; transform-origin: 304.985px 373.956px;" id="elb86tjuzxb0b" class="animable"></path><path d="M310.44,372.83a5.69,5.69,0,1,1-5.69-5.7A5.69,5.69,0,0,1,310.44,372.83Z" style="fill: rgb(38, 50, 56); transform-origin: 304.75px 372.82px;" id="eluhrzhg1w93q" class="animable"></path><line x1="321.63" y1="354.34" x2="330.1" y2="354.34" style="fill: none; stroke: rgb(38, 50, 56); stroke-linecap: round; stroke-linejoin: round; stroke-width: 1.10311px; transform-origin: 325.865px 354.34px;" id="ellhv5ld38oe" class="animable"></line><line x1="281.18" y1="354.34" x2="313.33" y2="354.34" style="fill: none; stroke: rgb(38, 50, 56); stroke-linecap: round; stroke-linejoin: round; stroke-width: 1.10311px; transform-origin: 297.255px 354.34px;" id="elca6w6k0yl1h" class="animable"></line><path d="M336.6,434.77l-6.5,17.06s-16.58-4.18-37.81-8.53c-22.21-4.55-45.4-10.44-57.43-31.55-1.46-2.57-2.44-5.61-1.75-8.49,1.73-7.29,11.22-9.27,17.47-10a113.92,113.92,0,0,1,11.83-.66c2,0,8.65-1.09,10.26.1a47.14,47.14,0,0,0,7.71,4.57c3.55,1.51,55.37-1.35,55.37-1.35a18.59,18.59,0,0,0,1.63-6.23c8.15-4.14,27-7.64,35-6.09,12.53,2.43,19.84,9.74,18.45,17.4S361.76,429.2,336.6,434.77Z" style="fill: rgb(38, 50, 56); transform-origin: 311.941px 417.528px;" id="elpiqq8xh8db" class="animable"></path><path d="M336.6,434.77s-15.77-4.18-28.65-12.88-22.94-18.8-40.89-16.71" style="fill: none; stroke: rgb(255, 255, 255); stroke-linecap: round; stroke-linejoin: round; stroke-width: 1.10311px; transform-origin: 301.83px 419.836px;" id="elc2f3joqtgfp" class="animable"></path><path d="M305,419.84c8.14-2.34,14.11-7.61,20.64-12.66a139.62,139.62,0,0,1,22.09-14.52" style="fill: none; stroke: rgb(255, 255, 255); stroke-linecap: round; stroke-linejoin: round; stroke-width: 1.10311px; transform-origin: 326.365px 406.25px;" id="elnn7naqa9va" class="animable"></path><line x1="302.13" y1="252.05" x2="304.52" y2="252.05" style="fill: none; stroke: rgb(38, 50, 56); stroke-linecap: round; stroke-linejoin: round; stroke-width: 1.10311px; transform-origin: 303.325px 252.05px;" id="elr661v3a0zc" class="animable"></line></g><defs>     <filter id="active" height="200%">         <feMorphology in="SourceAlpha" result="DILATED" operator="dilate" radius="2"></feMorphology>                <feFlood flood-color="#32DFEC" flood-opacity="1" result="PINK"></feFlood>        <feComposite in="PINK" in2="DILATED" operator="in" result="OUTLINE"></feComposite>        <feMerge>            <feMergeNode in="OUTLINE"></feMergeNode>            <feMergeNode in="SourceGraphic"></feMergeNode>        </feMerge>    </filter>    <filter id="hover" height="200%">        <feMorphology in="SourceAlpha" result="DILATED" operator="dilate" radius="2"></feMorphology>                <feFlood flood-color="#ff0000" flood-opacity="0.5" result="PINK"></feFlood>        <feComposite in="PINK" in2="DILATED" operator="in" result="OUTLINE"></feComposite>        <feMerge>            <feMergeNode in="OUTLINE"></feMergeNode>            <feMergeNode in="SourceGraphic"></feMergeNode>        </feMerge>            <feColorMatrix type="matrix" values="0   0   0   0   0                0   1   0   0   0                0   0   0   0   0                0   0   0   1   0 "></feColorMatrix>    </filter></defs></svg>